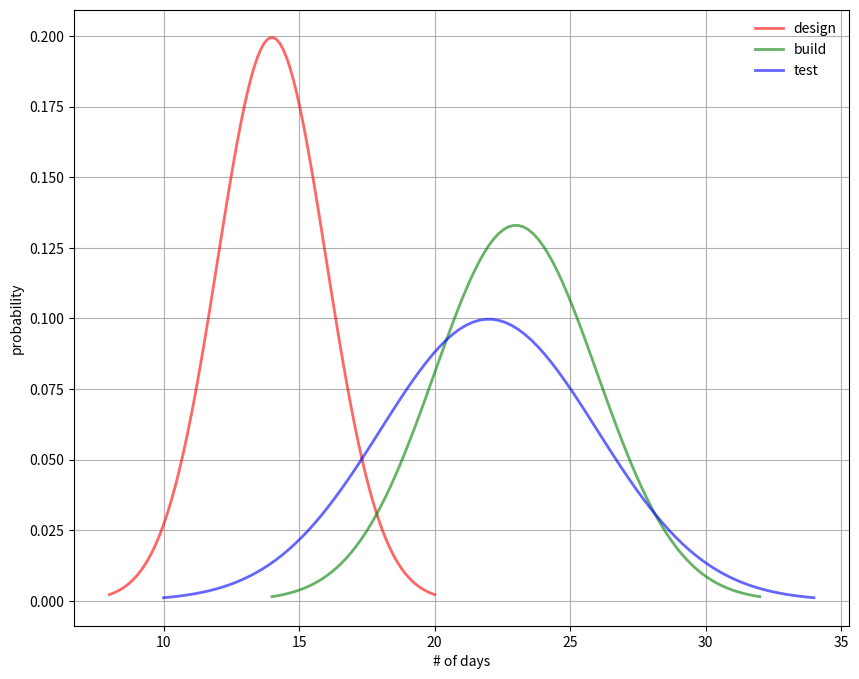
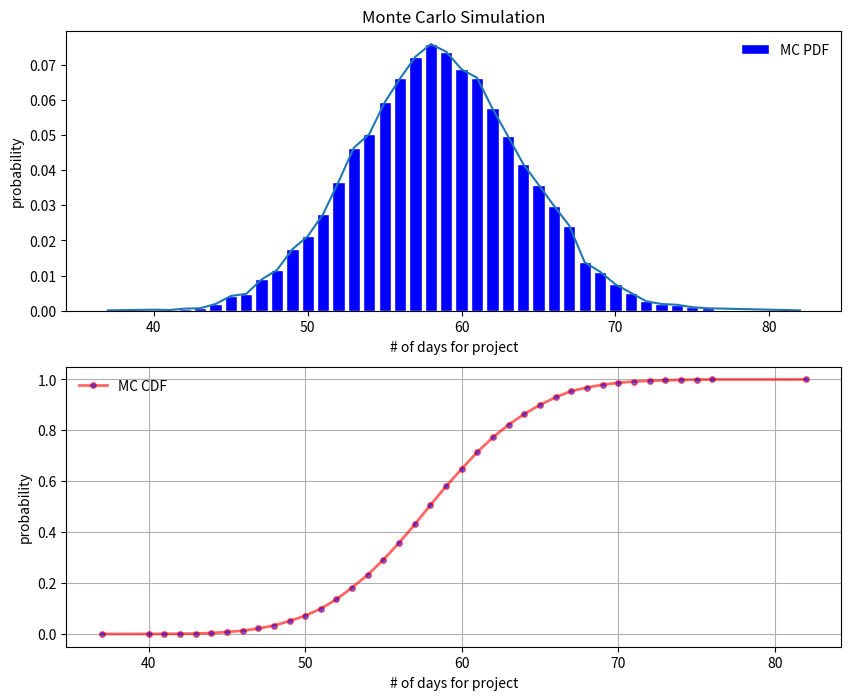

Reproduce these figures in Python, in order.
import numpy as np
import matplotlib.pyplot as plt
import math

# 参数
mu = [14, 23, 22]
sigma = [2, 3, 4]
tips = ['design', 'build', 'test']

figureIndex = 0
fig = plt.figure(figureIndex, figsize=(10, 8))
# 显示分布图
color = ['r', 'g', 'b']
ax = fig.add_subplot(111)
# ax = plt.subplot(1,1,1)

"""
绘制单个正态分布
"""
for i in range(3):
    # 参考https://www.jb51.net/article/146073.htm.[2]
    x = np.linspace(mu[i] - 3 * sigma[i], mu[i] + 3 * sigma[i], 100)
    y_sig = np.exp(-(x - mu[i]) ** 2 / (2 * sigma[i] ** 2)) / (math.sqrt(2 * math.pi) * sigma[i])
    ax.plot(x, y_sig, color[i] + '-', linewidth=2, alpha=0.6, label=tips[i])
    #
ax.legend(loc='best', frameon=False)
ax.set_xlabel('# of days')
ax.set_ylabel('probability')
plt.grid(True)

# 蒙特卡洛采样
# 三个WBS要素
size = 10000
samples = [np.random.normal(mu[i], sigma[i], size) for i in range(3)]
# 计算工期
data = np.zeros(len(samples[1]))
for i in range(len(samples[1])):
    for j in range(3):
        data[i] += samples[j][i]
    data[i] = int(data[i])


# 统计一个列表中每个元素出现的次数
# 参考https://blog.csdn.net/qq_42467563/article/details/86182266.[3]
def count(lis):
    lis = np.array(lis)
    key = np.unique(lis)
    x = []
    y = []
    for k in key:
        mask = (lis == k)
        list_new = lis[mask]
        v = list_new.size
        x.append(k)
        y.append(v)
    return x, y


#

# 计算工期出现频率与累积概率
a, b = count(data)
pdf = [x / size for x in b]

cdf = np.zeros(len(a))
for i in range(len(a)):
    if i > 0:
        cdf[i] += cdf[i - 1]
    cdf[i] += b[i]

cdf = cdf / size

figureIndex += 1
fig = plt.figure(figureIndex, figsize=(10, 8))
ax = fig.add_subplot(211)
ax.bar(a, height=pdf, color='blue', edgecolor='white', label='MC PDF')
ax.plot(a, pdf)
ax.legend(loc='best', frameon=False)
ax.set_xlabel('# of days for project')
ax.set_ylabel('probability')
ax.set_title('Monte Carlo Simulation')

ax = fig.add_subplot(212)
ax.plot(a, cdf, 'r-', marker='o', mfc='b', ms=4, lw=2, alpha=0.6, label='MC CDF')
ax.legend(loc='best', frameon=False)
ax.set_xlabel('# of days for project')
ax.set_ylabel('probability')
ax.grid(True)

plt.show()